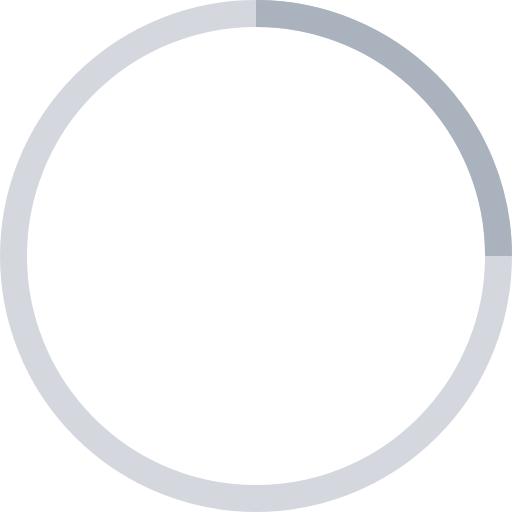
t = 0.00 s
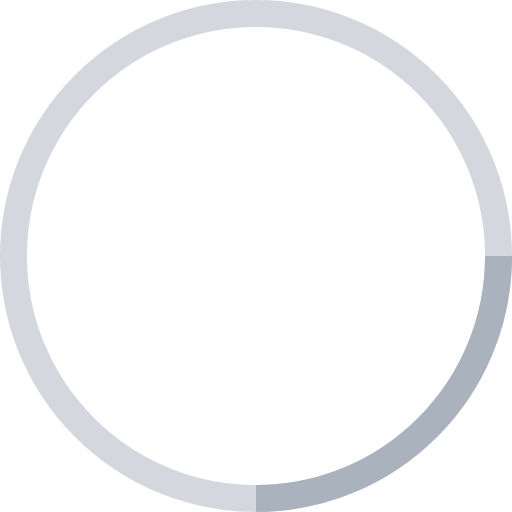
t = 0.25 s
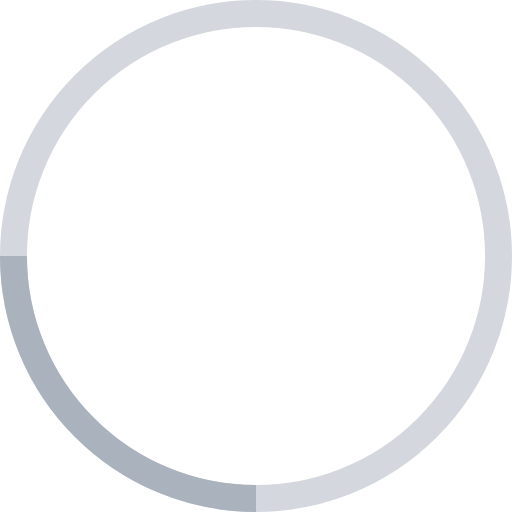
t = 0.50 s
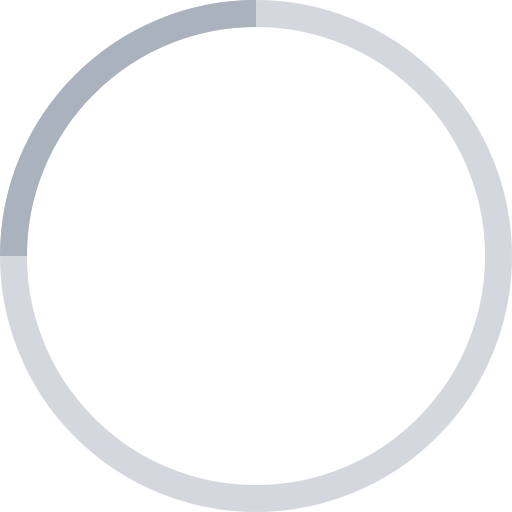
t = 0.75 s

The animated SVG that drew these frames (rendered in a browser with its animation timeline set to each time). Animation: 1 SMIL element (animateTransform=1); one cycle of 1.00 s, repeats indefinitely.

<!-- By Sam Herbert (@sherb), for everyone. More @ http://goo.gl/7AJzbL -->
<svg width="38" height="38" viewBox="0 0 38 38" xmlns="http://www.w3.org/2000/svg" stroke="#aab2bd">
    <g fill="none" fill-rule="evenodd">
        <g transform="translate(1 1)" stroke-width="2">
            <circle stroke-opacity=".5" cx="18" cy="18" r="18"/>
            <path d="M36 18c0-9.94-8.06-18-18-18">
                <animateTransform
                    attributeName="transform"
                    type="rotate"
                    from="0 18 18"
                    to="360 18 18"
                    dur="1s"
                    repeatCount="indefinite"/>
            </path>
        </g>
    </g>
</svg>
